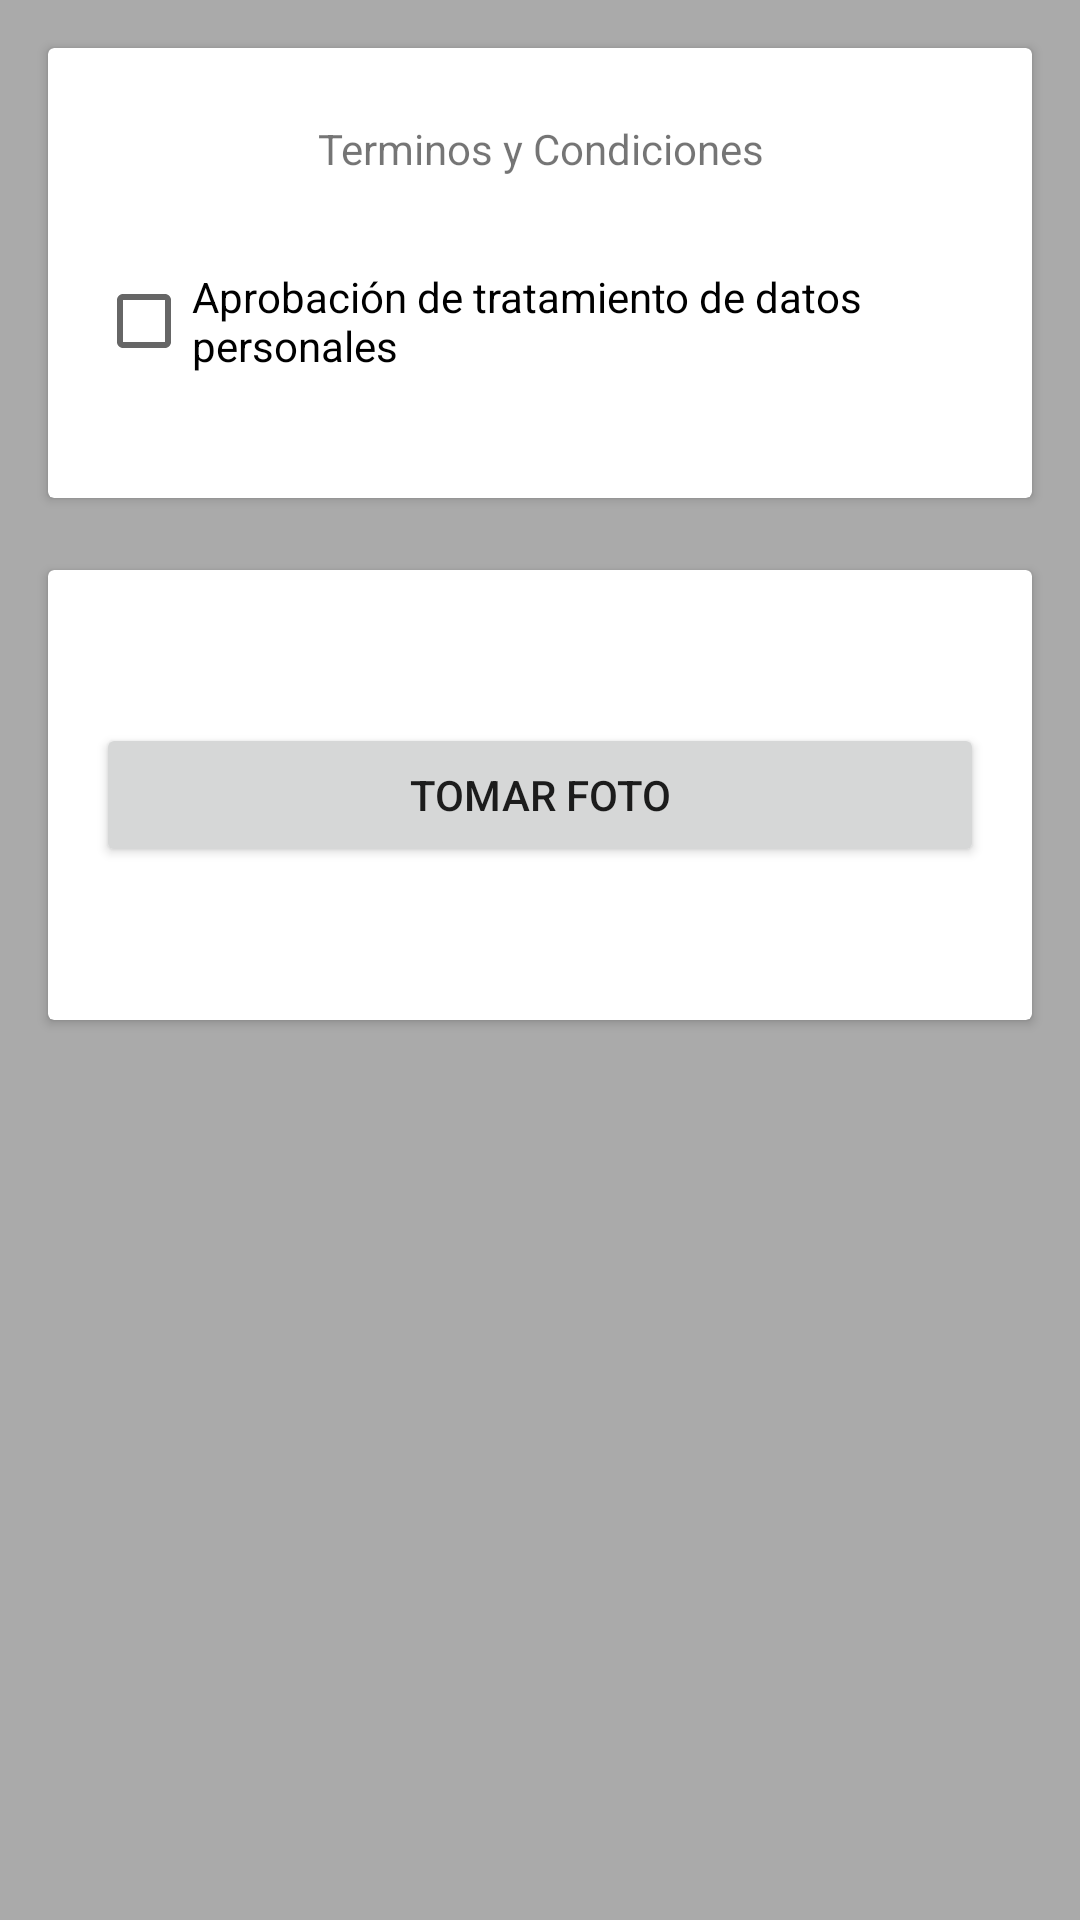

Here is an Android app screen rendered from its layout file. Give the layout XML and the strings, colors and styles it references.
<!-- AndroidManifest.xml: application theme Theme.Infotrackprueba -->
<!-- res/layout/activity_third.xml -->
<?xml version="1.0" encoding="utf-8"?>
<androidx.constraintlayout.widget.ConstraintLayout xmlns:android="http://schemas.android.com/apk/res/android"
    xmlns:app="http://schemas.android.com/apk/res-auto"
    xmlns:tools="http://schemas.android.com/tools"
    android:layout_width="match_parent"
    android:layout_height="match_parent"
    android:background="@android:color/darker_gray"
    tools:context=".ThirdActivity">

    <androidx.cardview.widget.CardView
        android:id="@+id/cardView3"
        android:layout_width="match_parent"
        android:layout_height="150dp"
        android:layout_marginStart="16dp"
        android:layout_marginTop="16dp"
        android:layout_marginEnd="16dp"
        app:layout_constraintEnd_toEndOf="parent"
        app:layout_constraintStart_toStartOf="parent"
        app:layout_constraintTop_toTopOf="parent">

        <androidx.constraintlayout.widget.ConstraintLayout
            android:layout_width="match_parent"
            android:layout_height="match_parent">

            <TextView
                android:id="@+id/textView"
                android:layout_width="match_parent"
                android:layout_height="wrap_content"
                android:layout_marginStart="16dp"
                android:layout_marginTop="24dp"
                android:layout_marginEnd="16dp"
                android:text="Terminos y Condiciones"
                android:textAlignment="center"
                app:layout_constraintEnd_toEndOf="parent"
                app:layout_constraintStart_toStartOf="parent"
                app:layout_constraintTop_toTopOf="parent" />

            <CheckBox
                android:id="@+id/cebTratamiento"
                android:layout_width="match_parent"
                android:layout_height="wrap_content"
                android:layout_marginStart="16dp"
                android:layout_marginTop="24dp"
                android:layout_marginEnd="16dp"
                android:text="Aprobación de tratamiento de datos personales"
                app:layout_constraintEnd_toEndOf="parent"
                app:layout_constraintStart_toStartOf="parent"
                app:layout_constraintTop_toBottomOf="@+id/textView" />
        </androidx.constraintlayout.widget.ConstraintLayout>

    </androidx.cardview.widget.CardView>

    <androidx.cardview.widget.CardView
        android:layout_width="match_parent"
        android:layout_height="150dp"
        android:layout_marginStart="16dp"
        android:layout_marginTop="24dp"
        android:layout_marginEnd="16dp"
        app:layout_constraintEnd_toEndOf="parent"
        app:layout_constraintStart_toStartOf="parent"
        app:layout_constraintTop_toBottomOf="@+id/cardView3">

        <androidx.constraintlayout.widget.ConstraintLayout
            android:layout_width="match_parent"
            android:layout_height="match_parent">

            <Button
                android:id="@+id/btnFoto"
                android:layout_width="match_parent"
                android:layout_height="wrap_content"
                android:layout_marginStart="16dp"
                android:layout_marginEnd="16dp"
                android:text="Tomar Foto"
                app:layout_constraintBottom_toBottomOf="parent"
                app:layout_constraintEnd_toEndOf="parent"
                app:layout_constraintStart_toStartOf="parent"
                app:layout_constraintTop_toTopOf="parent" />
        </androidx.constraintlayout.widget.ConstraintLayout>

    </androidx.cardview.widget.CardView>
</androidx.constraintlayout.widget.ConstraintLayout>
<!-- resources referenced by this layout -->
<resources>
  <style name="Theme.Infotrackprueba" parent="Theme.MaterialComponents.DayNight.DarkActionBar">
          
          <item name="colorPrimary">@color/purple_500</item>
          <item name="colorPrimaryVariant">@color/purple_700</item>
          <item name="colorOnPrimary">@color/white</item>
          
          <item name="colorSecondary">@color/teal_200</item>
          <item name="colorSecondaryVariant">@color/teal_700</item>
          <item name="colorOnSecondary">@color/black</item>
          
          <item name="android:statusBarColor" tools:targetApi="l">?attr/colorPrimaryVariant</item>
          
      </style>
  <!-- not gathered from this repository: default colours our renderer supplied (Android Studio template values) -->
  <color name="purple_500">#FF6200EE</color>
  <color name="purple_700">#FF3700B3</color>
  <color name="teal_200">#FF03DAC5</color>
  <color name="teal_700">#FF018786</color>
  <color name="black">#FF000000</color>
  <color name="white">#FFFFFFFF</color>
</resources>
